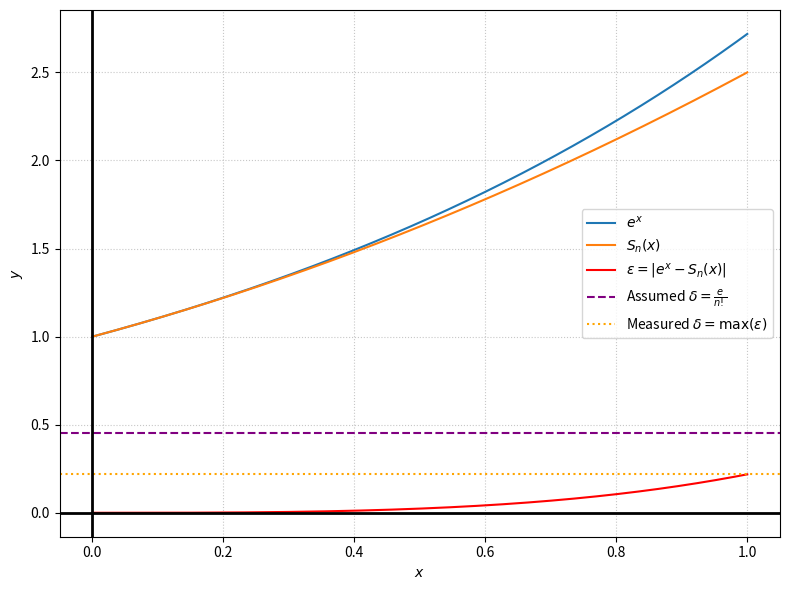

Write Python code to recreate this figure. (Note: this script raises an exception after producing the figure.)
import numpy as np
import matplotlib.pyplot as plt
from scipy.special import factorial

x = np.linspace(0, 1, 500)
n = 3

ex = np.exp(x)
sn = sum((x**k) / factorial(k) for k in range(n))
error = np.abs(ex - sn)

delta_assumed = np.exp(1) / factorial(n)
delta_measured = np.max(error)

plt.figure(figsize=(8, 6))
plt.plot(x, ex, label=r'$e^x$')
plt.plot(x, sn, label=r'$S_n(x)$')
plt.plot(x, error, label=r'$\epsilon = \vert e^x - S_n(x)\vert$', color='red')

plt.axhline(delta_assumed, color='purple', linestyle='--', label=r'Assumed $\delta = \frac{e}{n!}$')
plt.axhline(delta_measured, color='orange', linestyle=':', label=r'Measured $\delta = \max(\epsilon)$')
plt.axhline(0, color='black', linewidth=2)
plt.axvline(0, color='black', linewidth=2)
plt.xlabel(r'$x$')
plt.ylabel(r'$y$')
plt.grid(True, linestyle=':', alpha=0.7)
plt.legend()
plt.tight_layout()
plt.savefig('../figs/plot.jpg')
plt.show()
